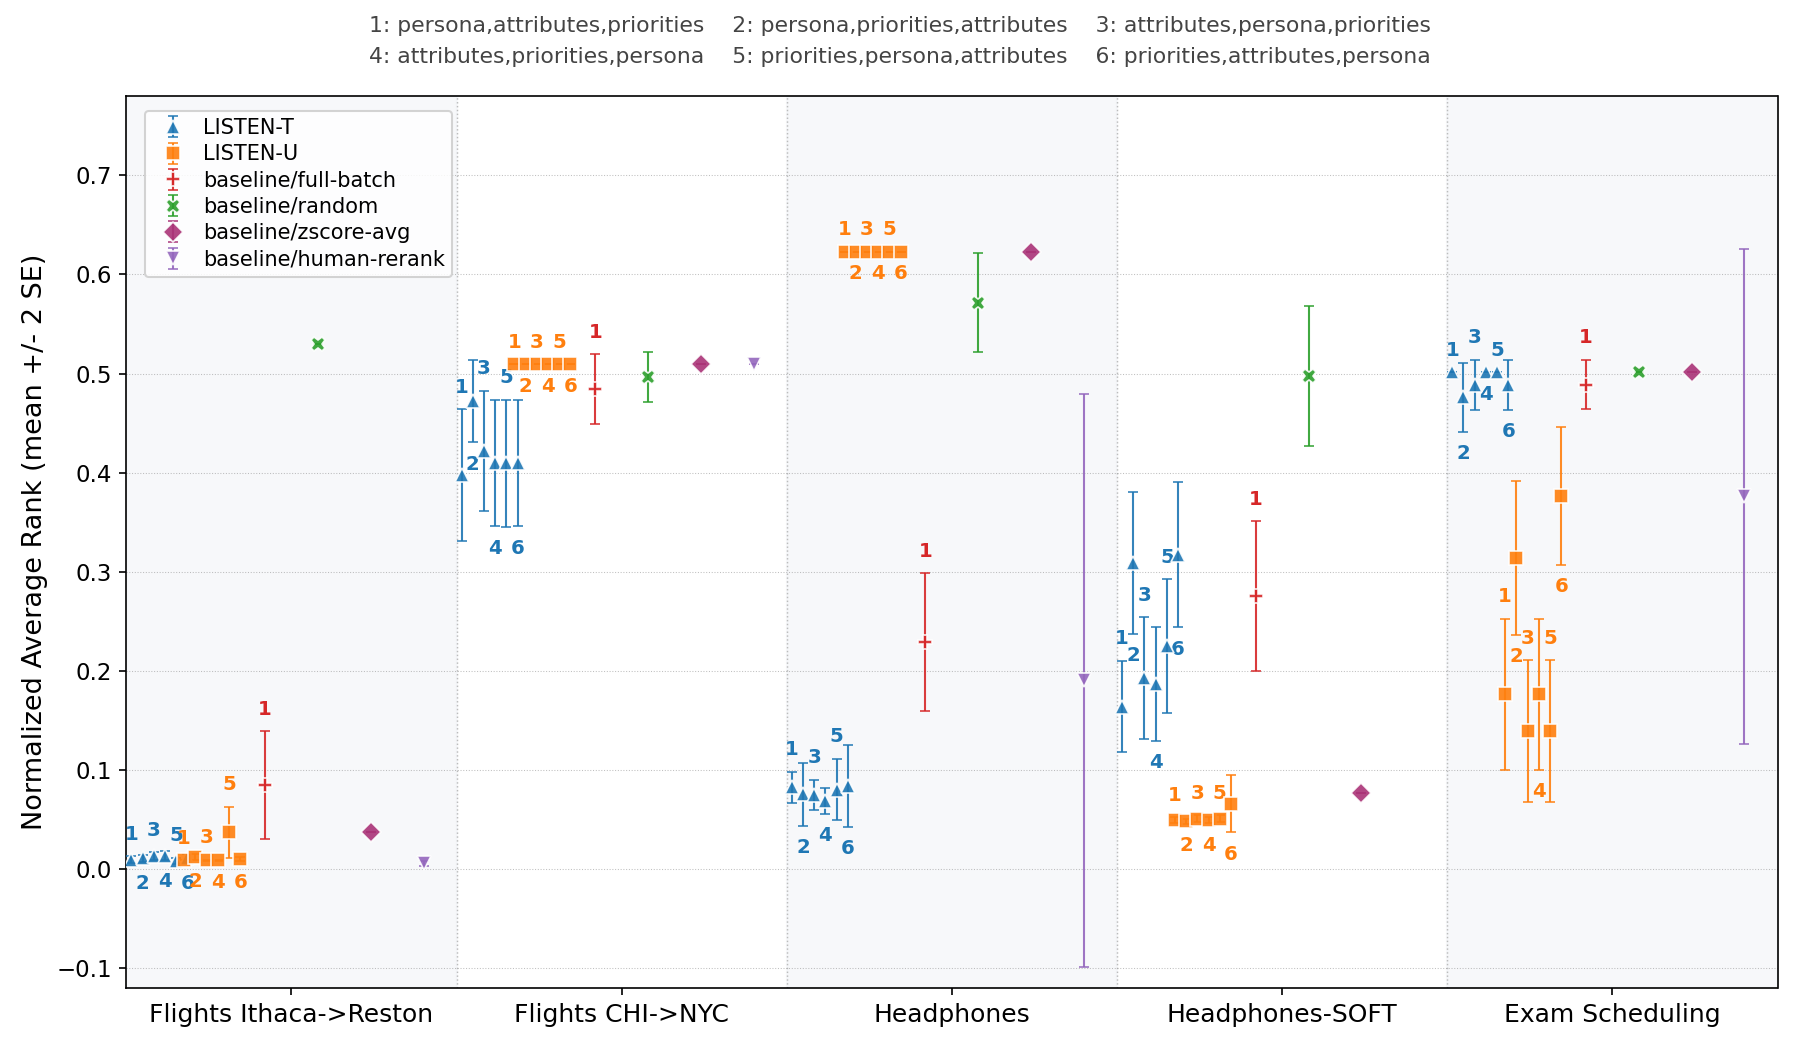

Data behind this chart, as committed beside it:
column, algo, section_order, n, mean_nar, two_se
Flights Ithaca->Reston, tournament, persona,attributes,priorities, 40, 0.0096, 0.0034
Flights Ithaca->Reston, tournament, persona,priorities,attributes, 40, 0.0110, 0.0037
Flights Ithaca->Reston, tournament, attributes,persona,priorities, 40, 0.0132, 0.0042
Flights Ithaca->Reston, tournament, attributes,priorities,persona, 40, 0.0138, 0.0041
Flights Ithaca->Reston, tournament, priorities,persona,attributes, 40, 0.0087, 0.0031
Flights Ithaca->Reston, tournament, priorities,attributes,persona, 40, 0.0115, 0.0037
Flights Ithaca->Reston, utility, persona,attributes,priorities, 40, 0.0093, 0.0000
Flights Ithaca->Reston, utility, persona,priorities,attributes, 40, 0.0127, 0.0029
Flights Ithaca->Reston, utility, attributes,persona,priorities, 40, 0.0089, 0.0004
Flights Ithaca->Reston, utility, attributes,priorities,persona, 40, 0.0089, 0.0004
Flights Ithaca->Reston, utility, priorities,persona,attributes, 40, 0.0374, 0.0256
Flights Ithaca->Reston, utility, priorities,attributes,persona, 40, 0.0106, 0.0019
Flights Ithaca->Reston, full_batch, persona,attributes,priorities, 40, 0.0850, 0.0541
Flights Ithaca->Reston, baseline_random, , 40, 0.5301, 0.0000
Flights Ithaca->Reston, baseline_zscore, , 1, 0.0370, 0.0000
Flights Ithaca->Reston, human_rerank, , 4, 0.0058, 0.0023
Flights CHI->NYC, tournament, persona,attributes,priorities, 40, 0.3973, 0.0666
Flights CHI->NYC, tournament, persona,priorities,attributes, 40, 0.4724, 0.0416
Flights CHI->NYC, tournament, attributes,persona,priorities, 40, 0.4222, 0.0606
Flights CHI->NYC, tournament, attributes,priorities,persona, 40, 0.4099, 0.0638
Flights CHI->NYC, tournament, priorities,persona,attributes, 40, 0.4093, 0.0641
Flights CHI->NYC, tournament, priorities,attributes,persona, 40, 0.4099, 0.0637
Flights CHI->NYC, utility, persona,attributes,priorities, 40, 0.5094, 0.0000
Flights CHI->NYC, utility, persona,priorities,attributes, 40, 0.5094, 0.0000
Flights CHI->NYC, utility, attributes,persona,priorities, 40, 0.5094, 0.0000
Flights CHI->NYC, utility, attributes,priorities,persona, 40, 0.5094, 0.0000
Flights CHI->NYC, utility, priorities,persona,attributes, 40, 0.5094, 0.0000
Flights CHI->NYC, utility, priorities,attributes,persona, 40, 0.5094, 0.0000
Flights CHI->NYC, full_batch, persona,attributes,priorities, 40, 0.4843, 0.0350
Flights CHI->NYC, baseline_random, , 40, 0.4968, 0.0253
Flights CHI->NYC, baseline_zscore, , 1, 0.5094, 0.0000
Flights CHI->NYC, human_rerank, , 4, 0.5094, 0.0000
Headphones, tournament, persona,attributes,priorities, 40, 0.0827, 0.0156
Headphones, tournament, persona,priorities,attributes, 40, 0.0756, 0.0318
Headphones, tournament, attributes,persona,priorities, 40, 0.0750, 0.0152
Headphones, tournament, attributes,priorities,persona, 40, 0.0688, 0.0128
Headphones, tournament, priorities,persona,attributes, 40, 0.0802, 0.0310
Headphones, tournament, priorities,attributes,persona, 40, 0.0842, 0.0414
Headphones, utility, persona,attributes,priorities, 40, 0.6231, 0.0000
Headphones, utility, persona,priorities,attributes, 40, 0.6231, 0.0000
Headphones, utility, attributes,persona,priorities, 40, 0.6231, 0.0000
Headphones, utility, attributes,priorities,persona, 40, 0.6231, 0.0000
Headphones, utility, priorities,persona,attributes, 40, 0.6231, 0.0000
Headphones, utility, priorities,attributes,persona, 40, 0.6231, 0.0000
Headphones, full_batch, persona,attributes,priorities, 40, 0.2290, 0.0696
Headphones, baseline_random, , 40, 0.5715, 0.0497
Headphones, baseline_zscore, , 1, 0.6231, 0.0000
Headphones, human_rerank, , 4, 0.1904, 0.2887
Headphones-SOFT, tournament, persona,attributes,priorities, 40, 0.1640, 0.0460
Headphones-SOFT, tournament, persona,priorities,attributes, 40, 0.3090, 0.0716
Headphones-SOFT, tournament, attributes,persona,priorities, 40, 0.1927, 0.0616
Headphones-SOFT, tournament, attributes,priorities,persona, 40, 0.1871, 0.0573
Headphones-SOFT, tournament, priorities,persona,attributes, 40, 0.2254, 0.0674
Headphones-SOFT, tournament, priorities,attributes,persona, 40, 0.3173, 0.0735
Headphones-SOFT, utility, persona,attributes,priorities, 40, 0.0492, 0.0030
Headphones-SOFT, utility, persona,priorities,attributes, 40, 0.0485, 0.0026
Headphones-SOFT, utility, attributes,persona,priorities, 40, 0.0508, 0.0035
Headphones-SOFT, utility, attributes,priorities,persona, 40, 0.0492, 0.0030
Headphones-SOFT, utility, priorities,persona,attributes, 40, 0.0508, 0.0035
Headphones-SOFT, utility, priorities,attributes,persona, 40, 0.0660, 0.0288
... 19 more rows
